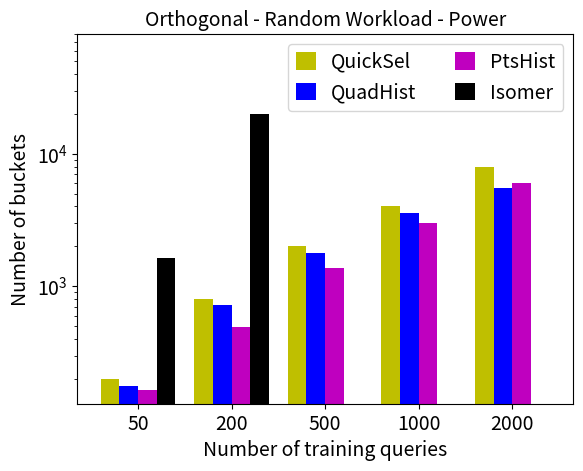

Reproduce this figure in Python.
import matplotlib.patches as mpatches
import pandas as pd
import matplotlib.pyplot as plot
import matplotlib
matplotlib.rcParams['legend.handlelength'] = 1
matplotlib.rcParams['legend.handleheight'] = 1

QuickSel = [200, 800, 2000, 4000, 8000]
GOHist   = [178, 718, 1798, 3598, 5506]
PtsHist  = [165, 492, 1373, 2987, 6007]
Isomer  = [1642, 19840, 0, 0, 0]

index = ['50', '200', '500', '1000', '2000']
df = pd.DataFrame({
	'QuickSel': QuickSel, 
	#'GAHist': GAHist, 
	'QuadHist': GOHist,
	'PtsHist': PtsHist,
	'Isomer':Isomer
	}, index=index)
color_list = ['y', 'b', 'm', 'k']
ax = df.plot.bar(logy = True, width = 0.8, rot=0, color = color_list)


QuickSelLegend = mpatches.Patch(color='c', label='QuickSel')
#GAHistDataLegend = mpatches.Patch(color='m', label='GAHist')
GOHistLegend = mpatches.Patch(color='y', label='QuadHist')
PstHistLegend = mpatches.Patch(color='k', label='PtsHist')
IsomerLegend = mpatches.Patch(color ='b', label='Isomer')
#plot.legend(handles=[QuickSelLegend, GAHistDataLegend, GOHistLegend, PstHistLegend, IsomerLegend], loc = 'upper right', fontsize = 14, ncol = 2)

plot.ylim(top = 80000)
plot.legend(loc = 'upper right', fontsize = 14, ncol = 2)
plot.title("Orthogonal - Random Workload - Power", fontsize = 14)
plot.xlabel("Number of training queries", fontsize = 14)
plot.ylabel("Number of buckets", fontsize = 14)
plot.xticks(fontsize = 14)
plot.yticks(fontsize = 14)
ax.figure.savefig('Vars-Power-Random.pdf')
plot.show(block=True)
